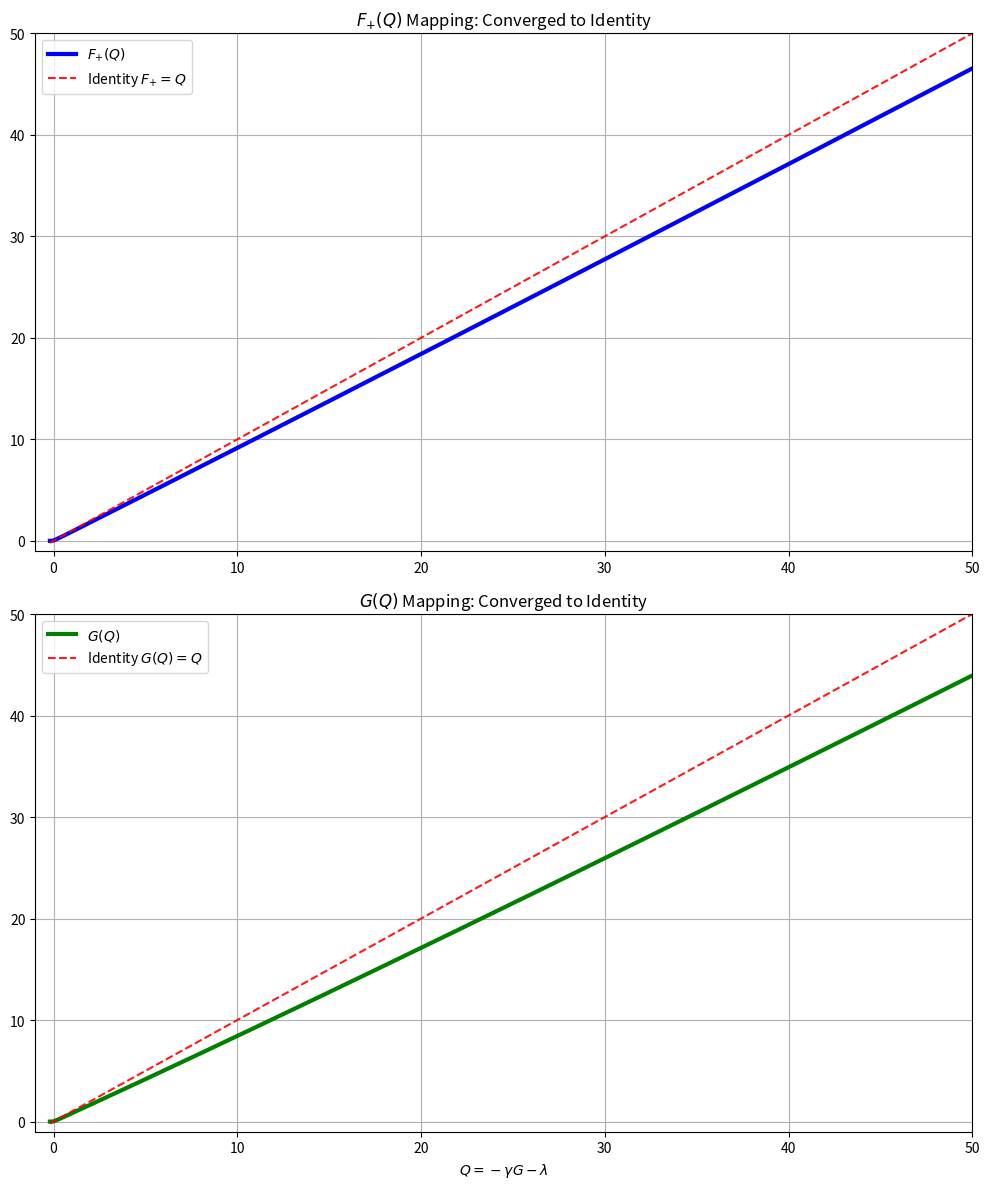

This chart was generated by the following Python code:
import numpy as np
import matplotlib.pyplot as plt

def generate_perfect_asymptotic_plots(a=1.0, b=0.1, d=1.0, delta=0.1, gamma=1.0):
    # Match Region III (Quadratic) at G = -delta
    # lambda = a(G/b - G^2/d)
    v_neg = a * ((-delta)/b - (-delta)**2/d)
    s_neg = a * (1/b - 2*(-delta)/d)
    c_neg = -2*a/d
    
    # C2 Spline Coefficients (lambda = u^3 * (Af + Bf*v + Cf*v^2))
    # u = G - delta, v = G + delta. At G = -delta: u = -2*delta, v = 0.
    Af = v_neg / (-8 * delta**3)
    Bf = (s_neg - 12 * delta**2 * Af) / (-8 * delta**3)
    Cf = (c_neg + 12 * delta * Af - 24 * delta**2 * Bf) / (-16 * delta**3)

    # Sweep G from Air (+delta) to Deep Contact (-50)
    G = np.linspace(-50.0, delta + 0.1, 100000)
    
    Qs, Fps, GQs = [], [], []

    for g in G:
        u, v = g - delta, g + delta
        if g >= delta:
            lam, lam_p = 0.0, 0.0
        elif g > -delta:
            lam = u**3 * (Af + Bf*v + Cf*v**2)
            lam_p = 3*u**2*(Af + Bf*v + Cf*v**2) + u**3*(Bf + 2*Cf*v)
        else:
            lam = a * (g/b - g**2/d)
            lam_p = a * (1/b - 2*g/d)

        # Correct Mapping:
        # F+ = -lambda (lambda is negative in contact)
        # Q = -gamma*G - lambda
        q = -gamma * g - lam
        f_p = -lam
        
        # dF/dQ = (dF/dG) / (dQ/dG)
        dq_dg = -gamma - lam_p
        df_dq = (-lam_p / dq_dg) if abs(dq_dg) > 1e-9 else 0.0
        
        Qs.append(q)
        Fps.append(f_p)
        GQs.append(f_p * df_dq)

    Qs, Fps, GQs = np.array(Qs), np.array(Fps), np.array(GQs)
    idx = np.argsort(Qs)
    Qs, Fps, GQs = Qs[idx], Fps[idx], GQs[idx]

    # Plot
    fig, (ax1, ax2) = plt.subplots(2, 1, figsize=(10, 12))

    ax1.plot(Qs, Fps, 'b-', lw=3, label=r'$F_{+}(Q)$')
    ax1.plot(Qs, Qs, 'r--', lw=1.5, alpha=0.9, label='Identity $F_{+}=Q$')
    ax1.set_title(r'$F_{+}(Q)$ Mapping: Converged to Identity')
    ax1.set_xlim([-1, 50]); ax1.set_ylim([-1, 50])
    ax1.legend(); ax1.grid(True)

    ax2.plot(Qs, GQs, 'g-', lw=3, label=r'$G(Q)$')
    ax2.plot(Qs, Qs, 'r--', lw=1.5, alpha=0.9, label='Identity $G(Q)=Q$')
    ax2.set_title(r'$G(Q)$ Mapping: Converged to Identity')
    ax2.set_xlabel(r'$Q = -\gamma G - \lambda$')
    ax2.set_xlim([-1, 50]); ax2.set_ylim([-1, 50])
    ax2.legend(); ax2.grid(True)

    plt.tight_layout()
    plt.show()

generate_perfect_asymptotic_plots()
